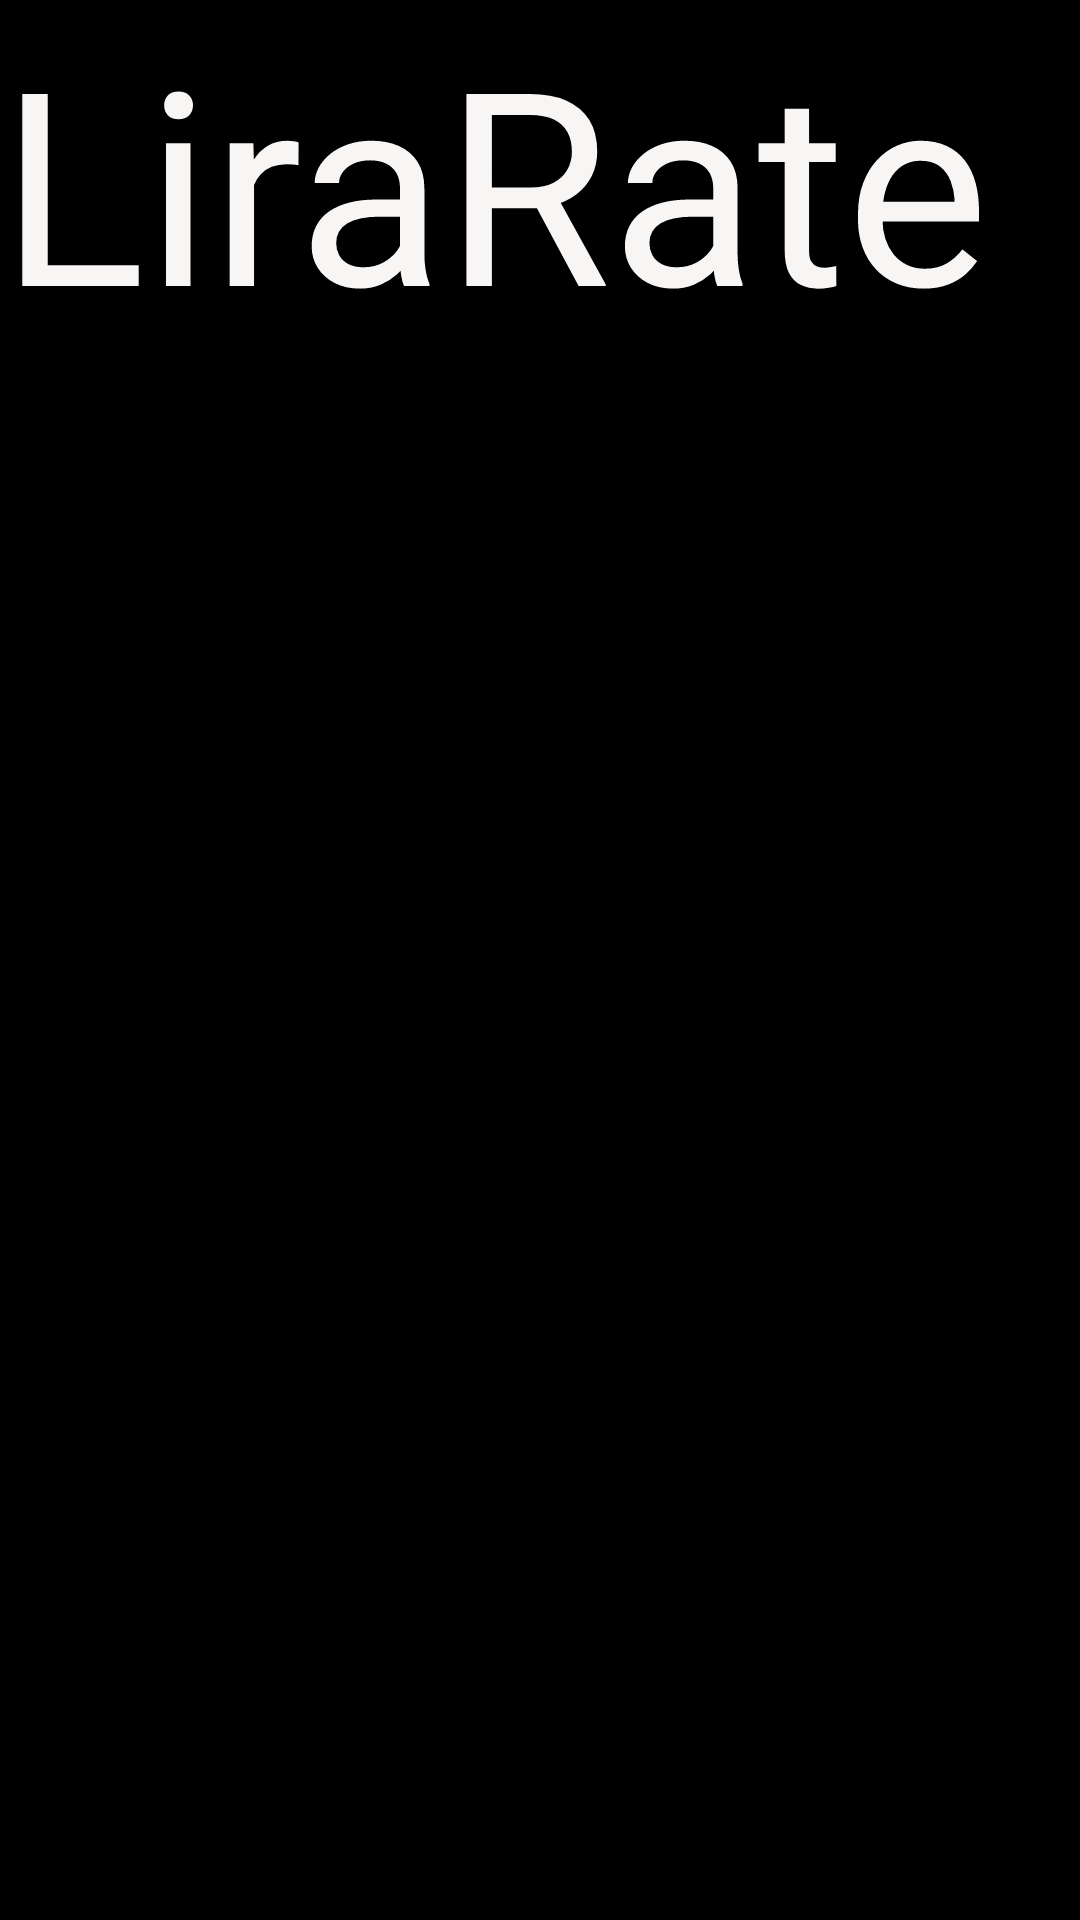

Layout XML and referenced resources for this Android screen:
<!-- AndroidManifest.xml: application theme Theme.AdvancedCurrencyConverter -->
<!-- res/layout/activity_main_home.xml -->
<?xml version="1.0" encoding="utf-8"?>
<androidx.constraintlayout.widget.ConstraintLayout xmlns:android="http://schemas.android.com/apk/res/android"
    xmlns:app="http://schemas.android.com/apk/res-auto"
    xmlns:tools="http://schemas.android.com/tools"
    android:layout_width="match_parent"
    android:layout_height="match_parent"
    android:background="#000000"
    tools:context=".MainActivity_Home">

    <TextView
        android:id="@+id/textView"
        android:layout_width="532dp"
        android:layout_height="118dp"
        android:text="Welcome to "
        android:textColor="#ECECEC"
        android:textSize="80"
        app:layout_constraintBottom_toTopOf="@+id/textView3"
        app:layout_constraintEnd_toEndOf="parent"
        app:layout_constraintHorizontal_bias="0.213"
        app:layout_constraintStart_toStartOf="parent"
        app:layout_constraintTop_toTopOf="parent"
        app:layout_constraintVertical_bias="0.827" />

    <ImageView
        android:id="@+id/imageView4"
        android:layout_width="839dp"
        android:layout_height="806dp"
        android:scaleType="centerCrop"
        app:layout_constraintBottom_toBottomOf="parent"
        app:layout_constraintEnd_toEndOf="parent"
        app:layout_constraintHorizontal_bias="0.484"
        app:layout_constraintStart_toStartOf="parent"
        app:layout_constraintTop_toTopOf="parent"
        app:layout_constraintVertical_bias="1.0"
        app:srcCompat="@drawable/kisspng_statistics_management_organization_sales_clip_art_5aeac22725c474_1548991015253345671547" />

    <TextView
        android:id="@+id/textView3"
        android:layout_width="347dp"
        android:layout_height="111dp"
        android:text="LiraRate"
        android:textColor="#F8F5F5"
        android:textSize="90sp"
        tools:layout_editor_absoluteX="65dp"
        tools:layout_editor_absoluteY="209dp" />
</androidx.constraintlayout.widget.ConstraintLayout>
<!-- resources referenced by this layout -->
<resources>
  <style name="Theme.AdvancedCurrencyConverter" parent="Theme.AppCompat.Light.NoActionBar">
          
          <item name="colorPrimary">@color/purple_500</item>
          <item name="colorPrimaryVariant">@color/purple_700</item>
          <item name="colorOnPrimary">@color/white</item>
          
          <item name="colorSecondary">@color/teal_200</item>
          <item name="colorSecondaryVariant">@color/teal_700</item>
          <item name="colorOnSecondary">@color/black</item>
          
          <item name="android:statusBarColor" tools:targetApi="l">?attr/colorPrimaryVariant</item>
          
      </style>
  <!-- not gathered from this repository: default colours our renderer supplied (Android Studio template values) -->
  <color name="purple_500">#FF6200EE</color>
  <color name="purple_700">#FF3700B3</color>
  <color name="teal_200">#FF03DAC5</color>
  <color name="teal_700">#FF018786</color>
  <color name="black">#FF000000</color>
  <color name="white">#FFFFFFFF</color>
</resources>
